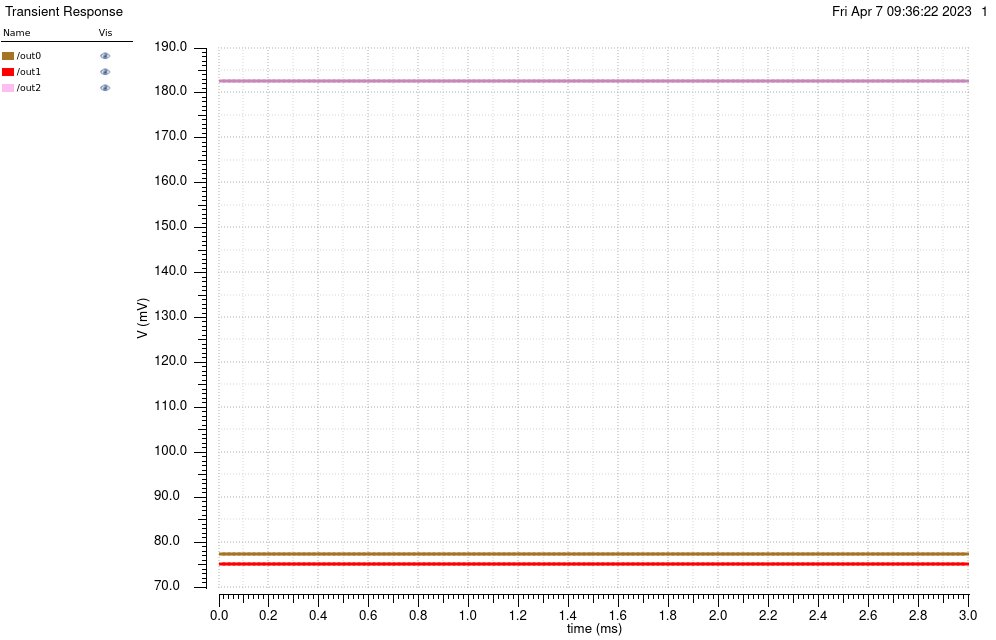

Values plotted in this chart, from the file beside it:
/out0 X, /out0 Y, /out1 X, /out1 Y, /out2 X, /out2 Y
0, 0.0774, 0, 0.07503, 0, 0.1826
2e-05, 0.0774, 2e-05, 0.07503, 2e-05, 0.1826
4e-05, 0.0774, 4e-05, 0.07503, 4e-05, 0.1826
6.000000000000001e-05, 0.0774, 6.000000000000001e-05, 0.07503, 6.000000000000001e-05, 0.1826
8.000000000000001e-05, 0.0774, 8.000000000000001e-05, 0.07503, 8.000000000000001e-05, 0.1826
0.0001, 0.0774, 0.0001, 0.07503, 0.0001, 0.1826
0.00012, 0.0774, 0.00012, 0.07503, 0.00012, 0.1826
0.00014, 0.0774, 0.00014, 0.07503, 0.00014, 0.1826
0.00016, 0.0774, 0.00016, 0.07503, 0.00016, 0.1826
0.00018, 0.0774, 0.00018, 0.07503, 0.00018, 0.1826
0.0002, 0.0774, 0.0002, 0.07503, 0.0002, 0.1826
0.00022, 0.0774, 0.00022, 0.07503, 0.00022, 0.1826
0.00024, 0.0774, 0.00024, 0.07503, 0.00024, 0.1826
0.00026, 0.0774, 0.00026, 0.07503, 0.00026, 0.1826
0.00028, 0.0774, 0.00028, 0.07503, 0.00028, 0.1826
0.0003, 0.0774, 0.0003, 0.07503, 0.0003, 0.1826
0.00032, 0.0774, 0.00032, 0.07503, 0.00032, 0.1826
0.00034, 0.0774, 0.00034, 0.07503, 0.00034, 0.1826
0.00036, 0.0774, 0.00036, 0.07503, 0.00036, 0.1826
0.00038, 0.0774, 0.00038, 0.07503, 0.00038, 0.1826
0.0004, 0.0774, 0.0004, 0.07503, 0.0004, 0.1826
0.00042, 0.0774, 0.00042, 0.07503, 0.00042, 0.1826
0.00044, 0.0774, 0.00044, 0.07503, 0.00044, 0.1826
0.00046, 0.0774, 0.00046, 0.07503, 0.00046, 0.1826
0.00048, 0.0774, 0.00048, 0.07503, 0.00048, 0.1826
0.0005, 0.0774, 0.0005, 0.07503, 0.0005, 0.1826
0.00052, 0.0774, 0.00052, 0.07503, 0.00052, 0.1826
0.00054, 0.0774, 0.00054, 0.07503, 0.00054, 0.1826
0.00056, 0.0774, 0.00056, 0.07503, 0.00056, 0.1826
0.00058, 0.0774, 0.00058, 0.07503, 0.00058, 0.1826
0.0006, 0.0774, 0.0006, 0.07503, 0.0006, 0.1826
0.00062, 0.0774, 0.00062, 0.07503, 0.00062, 0.1826
0.00064, 0.0774, 0.00064, 0.07503, 0.00064, 0.1826
0.00066, 0.0774, 0.00066, 0.07503, 0.00066, 0.1826
0.00068, 0.0774, 0.00068, 0.07503, 0.00068, 0.1826
0.0007, 0.0774, 0.0007, 0.07503, 0.0007, 0.1826
0.00072, 0.0774, 0.00072, 0.07503, 0.00072, 0.1826
0.00074, 0.0774, 0.00074, 0.07503, 0.00074, 0.1826
0.00076, 0.0774, 0.00076, 0.07503, 0.00076, 0.1826
0.00078, 0.0774, 0.00078, 0.07503, 0.00078, 0.1826
0.0008, 0.0774, 0.0008, 0.07503, 0.0008, 0.1826
0.00082, 0.0774, 0.00082, 0.07503, 0.00082, 0.1826
0.00084, 0.0774, 0.00084, 0.07503, 0.00084, 0.1826
0.00086, 0.0774, 0.00086, 0.07503, 0.00086, 0.1826
0.00088, 0.0774, 0.00088, 0.07503, 0.00088, 0.1826
0.0009, 0.0774, 0.0009, 0.07503, 0.0009, 0.1826
0.00092, 0.0774, 0.00092, 0.07503, 0.00092, 0.1826
0.00094, 0.0774, 0.00094, 0.07503, 0.00094, 0.1826
0.00096, 0.0774, 0.00096, 0.07503, 0.00096, 0.1826
0.00098, 0.0774, 0.00098, 0.07503, 0.00098, 0.1826
0.001, 0.0774, 0.001, 0.07503, 0.001, 0.1826
0.00102, 0.0774, 0.00102, 0.07503, 0.00102, 0.1826
0.00104, 0.0774, 0.00104, 0.07503, 0.00104, 0.1826
0.00106, 0.0774, 0.00106, 0.07503, 0.00106, 0.1826
0.00108, 0.0774, 0.00108, 0.07503, 0.00108, 0.1826
0.0011, 0.0774, 0.0011, 0.07503, 0.0011, 0.1826
0.00112, 0.0774, 0.00112, 0.07503, 0.00112, 0.1826
0.00114, 0.0774, 0.00114, 0.07503, 0.00114, 0.1826
0.00116, 0.0774, 0.00116, 0.07503, 0.00116, 0.1826
0.00118, 0.0774, 0.00118, 0.07503, 0.00118, 0.1826
... 91 more rows
